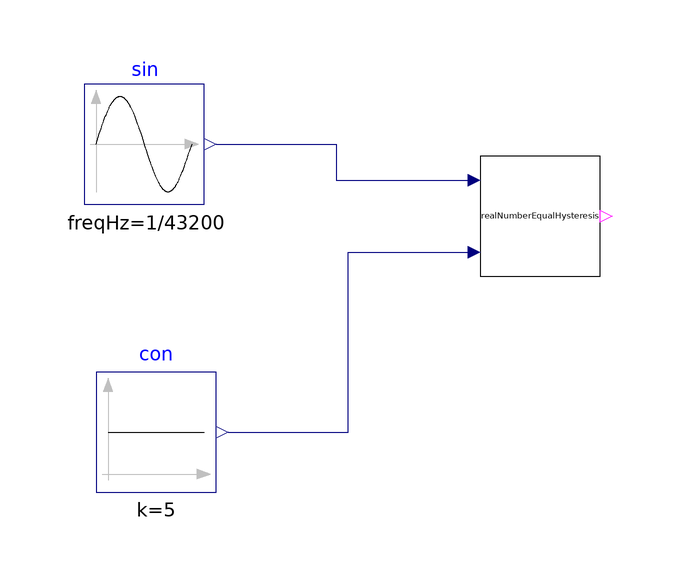

Above is the diagram view of the following Modelica model: its components placed by their Placement annotations and its connect equations drawn as lines.

model RealNumberEqualHysteresis "Exact equal block for real numbers"
  extends Modelica.Icons.Example;
  cdl_models.Move.Generic.Subsequences.RealNumberEqualHysteresis realNumberEqualHysteresis(alwDev=1)
    "Exact equal block"
    annotation (Placement(transformation(extent={{-6,-12},{14,8}})));
  Buildings.Controls.OBC.CDL.Reals.Sources.Sin sin(
    final freqHz=1/43200,
    final amplitude=3,
    final offset=6)           "Sine wave"
    annotation (Placement(transformation(extent={{-72,0},{-52,20}})));
  Buildings.Controls.OBC.CDL.Reals.Sources.Constant con(k=5) "Sine wave"
    annotation (Placement(transformation(extent={{-70,-48},{-50,-28}})));
equation
  connect(sin.y, realNumberEqualHysteresis.u1) annotation (Line(points={{-50,10},
          {-30,10},{-30,4},{-8,4}}, color={0,0,127}));
  connect(con.y, realNumberEqualHysteresis.u2) annotation (Line(points={{-48,-38},
          {-28,-38},{-28,-8},{-8,-8}}, color={0,0,127}));

    annotation (experiment(
      StopTime=86400,
      Interval=60,
      Tolerance=1e-06,
      __Dymola_Algorithm="Cvode"), Documentation(info="<html>
<p>This example validates <a href=\"modelica://cdl_models.Move.Generic.Subsequences.RealNumberEqual\">
Buildings.Controls.OBC.DemandFlexibility.Generic.Subsequences.ExactEqualReal</a> by
providing 2 varying real number inputs through sine waves.</p>
</html>",
        revisions="<html>
<ul>
<li>
April 03, 2026, by Weiping Huang:<br/>
First implementation.
</li>

</ul>
</html>"));
end RealNumberEqualHysteresis;